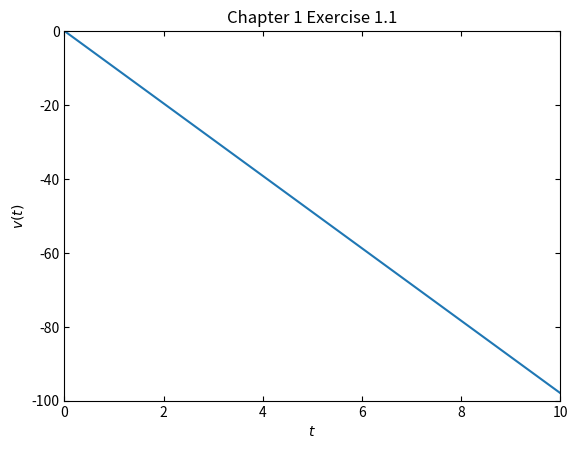

This chart was generated by the following Python code:
import matplotlib.pyplot as plt

def df():
    return -9.8

def euler(f0, df, dt, tend):
    f = [f0]
    t = [0]
    n = int(tend/dt)
    for i in range(n):
        f += [f[-1] + df()*dt]
        t += [t[-1] + dt]
    return [t,f]

t,v = euler(0, df, 0.1, 10)
plt.plot(t,v)
plt.xlabel('$t$')
plt.ylabel('$v(t)$')
plt.axis([0, 10, -100, 0])
plt.tick_params(top=True, right=True, direction ='in')
plt.title('Chapter 1 Exercise 1.1')